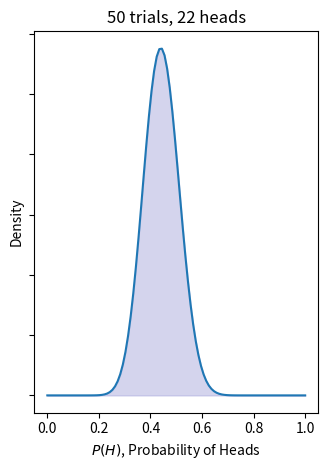

Source code (Python):
import numpy as np
from scipy import stats
import matplotlib.pyplot as plt
 
# Using Bayesian principles, we can derive statistical probabilities
# for noisy, unpredictable systems through exepriment. -> could be used for sensor characterizing
if __name__ == "__main__":
    # Create a list of the number of coin tosses ("Bernoulli trials")
    number_of_tosses = 50

    # Conduct 500 coin tosses and output into a list of 0s and 1s
    # where 0 represents a tail and 1 represents a head
    data = stats.bernoulli.rvs(0.5, size=number_of_tosses)
    print(data)
    
    # Discretise the x-axis into 100 separate plotting points
    x = np.linspace(0, 1, 100)
    
    # Loops over the number_of_trials list to continually add
    # more coin toss data. For each new set of data, we update
    # our (current) prior belief to be a new posterior. This is
    # carried out using what is known as the Beta-Binomial model.
    # For the time being, we won't worry about this too much. It 
    # will be the subject of a later article!
        # Accumulate the total number of heads for this 
        # particular Bayesian update
    heads = data.sum()
    # Create an axes subplot for each update 
    ax = plt.subplot(1, 2, 1)
    ax.set_title("%s trials, %s heads" % (number_of_tosses, heads))

    # Add labels to both axes and hide labels on y-axis
    plt.xlabel("$P(H)$, Probability of Heads")
    plt.ylabel("Density")
    plt.setp(ax.get_yticklabels(), visible=False)
                
    # Create and plot a  Beta distribution to represent the 
    # posterior belief in fairness of the coin.
    y = stats.beta.pdf(x, 1 + heads, 1 + number_of_tosses - heads)
    plt.plot(x, y, label="observe %d tosses,\n %d heads" % (number_of_tosses, heads))
    plt.fill_between(x, 0, y, color="#aaaadd", alpha=0.5)

    # Expand plot to cover full width/height and show it
    plt.tight_layout()
    plt.show()